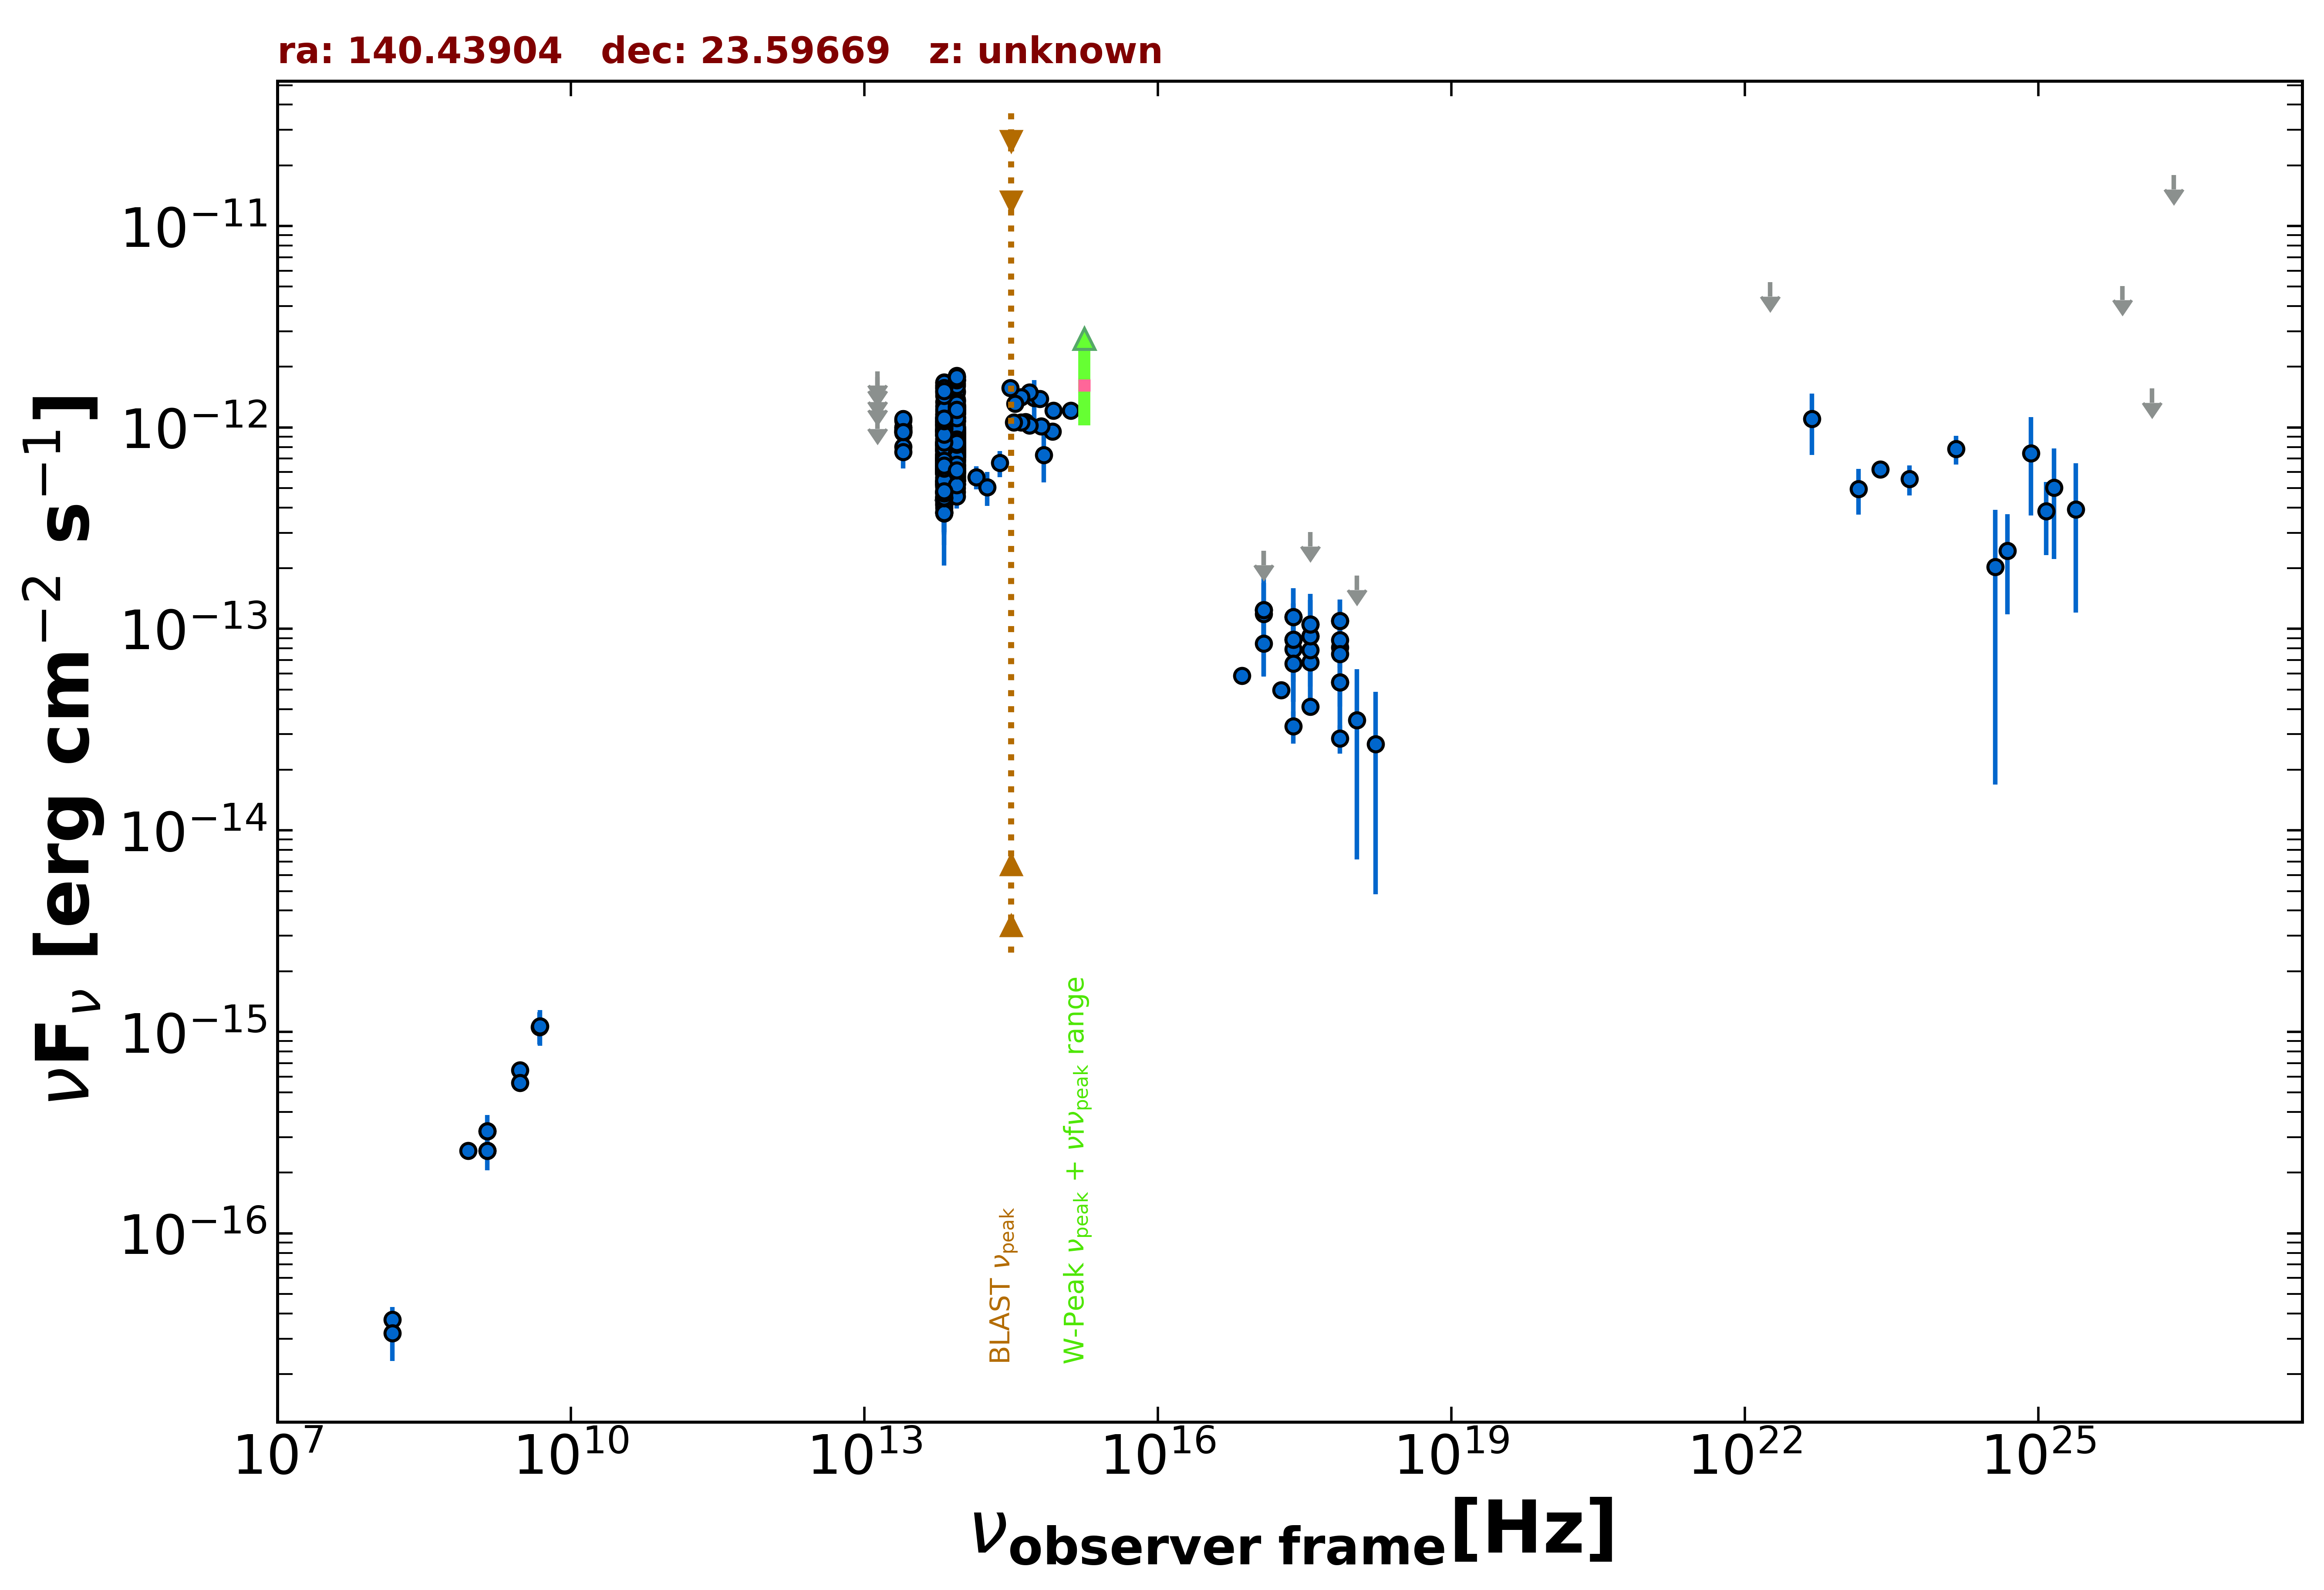

Data behind this chart, as committed beside it:
freq., flux, err_flux, MJD_start, MJD_end, flag, catalog, reference
1.400e+09, 2.576e-16, 2.000e-18, 55000, 55000, , FIRST, White et al. 1997  ApJ  475 479
1.400e+09, 3.220e-16, 1.120e-17, 55000, 55000, , NVSS, Condon et al. 1998  AJ  115  1693
8.870e+08, 2.572e-16, 2.305e-17, 55000, 55000, , RACS, Hale et al. 2021  PASA  38  e058
3.000e+09, 6.441e-16, 1.325e-17, 55000, 55000, , VLASSQL, Gordon et al. 2021  ApJS  255  30
3.000e+09, 5.585e-16, 1.465e-17, 55000, 55000, , VLASSQL, Gordon et al. 2021  ApJS  255  30
2.418e+17, 3.294e-14, 6.010e-15, 55000, 55000, , 4XMM-DR13, Webb et al. 2020  A&A  641  A136
7.253e+16, 5.856e-14, 3.870e-15, 55000, 55000, , 4XMM-DR13, Webb et al. 2020  A&A  641  A136
1.813e+17, 4.960e-14, 3.120e-15, 55000, 55000, , 4XMM-DR13, Webb et al. 2020  A&A  641  A136
3.627e+17, 4.112e-14, 3.015e-15, 55000, 55000, , 4XMM-DR13, Webb et al. 2020  A&A  641  A136
7.253e+17, 2.866e-14, 4.600e-15, 55000, 55000, , 4XMM-DR13, Webb et al. 2020  A&A  641  A136
1.692e+18, 2.678e-14, 2.197e-14, 55000, 55000, , 4XMM-DR13, Webb et al. 2020  A&A  641  A136
2.418e+17, 7.936e-14, 2.464e-14, 55465, 56758, , 1OUSX, Giommi et al. in preparation
3.627e+17, 6.824e-14, 2.423e-14, 55465, 56758, , 1OUSX, Giommi et al. in preparation
7.253e+17, 8.104e-14, 1.714e-14, 55465, 56758, , 1OUSX, Giommi et al. in preparation
1.088e+18, 1.837e-13, 0.000e+00, 55465, 56758, UL, 1OUSX, Giommi et al. in preparation
7.253e+17, 8.816e-14, 1.904e-14, 55000, 55000, , 2SXPS, Evans et al. 2020  ApJS  247  54
1.209e+17, 8.477e-14, 2.672e-14, 55000, 55000, , 2SXPS, Evans et al. 2020  ApJS  247  54
3.627e+17, 7.866e-14, 2.685e-14, 55000, 55000, , 2SXPS, Evans et al. 2020  ApJS  247  54
1.088e+18, 3.517e-14, 2.799e-14, 55000, 55000, , 2SXPS, Evans et al. 2020  ApJS  247  54
1.500e+08, 3.720e-17, 5.850e-18, 55000, 55000, , TGSS150, Intema et al. 2017  A&A  598  A781
4.800e+09, 1.056e-15, 1.920e-16, 55000, 55000, , GB6, Gregory et al. 1996  ApJS  103  427
1.389e+14, 5.675e-13, 7.495e-14, 55000, 55000, , 2MASS, Skrutskie et al. 2006  AJ  131  1163
1.804e+14, 5.051e-13, 9.735e-14, 55000, 55000, , 2MASS, Skrutskie et al. 2006  AJ  131  1163
2.427e+14, 6.661e-13, 9.855e-14, 55000, 55000, , 2MASS, Skrutskie et al. 2006  AJ  131  1163
8.817e+13, 1.079e-12, 3.500e-15, 55000, 55000, , UNWISE, Schlafly et al. 2019  ApJS  240  30
6.517e+13, 9.163e-13, 4.950e-15, 55000, 55000, , UNWISE, Schlafly et al. 2019  ApJS  240  30
8.817e+13, 1.493e-12, 3.300e-14, 55000, 55000, , WISE, Wright et al. 2010  AJ  140  1868
6.517e+13, 1.275e-12, 2.800e-14, 55000, 55000, , WISE, Wright et al. 2010  AJ  140  1868
2.498e+13, 9.566e-13, 4.830e-14, 55000, 55000, , WISE, Wright et al. 2010  AJ  140  1868
1.363e+13, 8.871e-13, 1.816e-13, 55000, 55000, , WISE, Wright et al. 2010  AJ  140  1868
8.817e+13, 9.180e-13, 3.550e-14, 56779, 56779, , NEOWISE, Mainzer et al. 2014  ApJ  792  30
6.517e+13, 7.941e-13, 4.830e-14, 56779, 56779, , NEOWISE, Mainzer et al. 2014  ApJ  792  30
8.817e+13, 9.578e-13, 3.705e-14, 56779, 56779, , NEOWISE, Mainzer et al. 2014  ApJ  792  30
6.517e+13, 8.755e-13, 4.920e-14, 56779, 56779, , NEOWISE, Mainzer et al. 2014  ApJ  792  30
8.817e+13, 9.265e-13, 3.500e-14, 56780, 56780, , NEOWISE, Mainzer et al. 2014  ApJ  792  30
6.517e+13, 8.392e-13, 5.415e-14, 56780, 56780, , NEOWISE, Mainzer et al. 2014  ApJ  792  30
8.817e+13, 9.604e-13, 3.360e-14, 56780, 56780, , NEOWISE, Mainzer et al. 2014  ApJ  792  30
6.517e+13, 9.538e-13, 5.275e-14, 56780, 56780, , NEOWISE, Mainzer et al. 2014  ApJ  792  30
8.817e+13, 1.004e-12, 3.630e-14, 56779, 56779, , NEOWISE, Mainzer et al. 2014  ApJ  792  30
6.517e+13, 8.141e-13, 5.105e-14, 56779, 56779, , NEOWISE, Mainzer et al. 2014  ApJ  792  30
8.817e+13, 9.810e-13, 3.625e-14, 56779, 56779, , NEOWISE, Mainzer et al. 2014  ApJ  792  30
6.517e+13, 8.376e-13, 5.250e-14, 56779, 56779, , NEOWISE, Mainzer et al. 2014  ApJ  792  30
8.817e+13, 1.009e-12, 4.370e-14, 56780, 56780, , NEOWISE, Mainzer et al. 2014  ApJ  792  30
6.517e+13, 8.407e-13, 5.580e-14, 56780, 56780, , NEOWISE, Mainzer et al. 2014  ApJ  792  30
8.817e+13, 9.774e-13, 3.415e-14, 56780, 56780, , NEOWISE, Mainzer et al. 2014  ApJ  792  30
6.517e+13, 8.407e-13, 5.660e-14, 56780, 56780, , NEOWISE, Mainzer et al. 2014  ApJ  792  30
8.817e+13, 9.394e-13, 3.375e-14, 56780, 56780, , NEOWISE, Mainzer et al. 2014  ApJ  792  30
6.517e+13, 8.186e-13, 4.450e-14, 56780, 56780, , NEOWISE, Mainzer et al. 2014  ApJ  792  30
8.817e+13, 9.113e-13, 3.525e-14, 56779, 56779, , NEOWISE, Mainzer et al. 2014  ApJ  792  30
6.517e+13, 7.653e-13, 5.855e-14, 56779, 56779, , NEOWISE, Mainzer et al. 2014  ApJ  792  30
8.817e+13, 9.604e-13, 3.535e-14, 56779, 56779, , NEOWISE, Mainzer et al. 2014  ApJ  792  30
6.517e+13, 7.774e-13, 4.080e-14, 56779, 56779, , NEOWISE, Mainzer et al. 2014  ApJ  792  30
8.817e+13, 1.008e-12, 3.795e-14, 58064, 58064, , NEOWISE, Mainzer et al. 2014  ApJ  792  30
6.517e+13, 8.345e-13, 5.155e-14, 58064, 58064, , NEOWISE, Mainzer et al. 2014  ApJ  792  30
8.817e+13, 9.231e-13, 4.165e-14, 58064, 58064, , NEOWISE, Mainzer et al. 2014  ApJ  792  30
6.517e+13, 8.246e-13, 5.090e-14, 58064, 58064, , NEOWISE, Mainzer et al. 2014  ApJ  792  30
8.817e+13, 9.578e-13, 4.415e-14, 58064, 58064, , NEOWISE, Mainzer et al. 2014  ApJ  792  30
6.517e+13, 6.961e-13, 6.420e-14, 58064, 58064, , NEOWISE, Mainzer et al. 2014  ApJ  792  30
8.817e+13, 9.274e-13, 4.360e-14, 58064, 58064, , NEOWISE, Mainzer et al. 2014  ApJ  792  30
6.517e+13, 6.941e-13, 5.570e-14, 58064, 58064, , NEOWISE, Mainzer et al. 2014  ApJ  792  30
... 577 more rows
